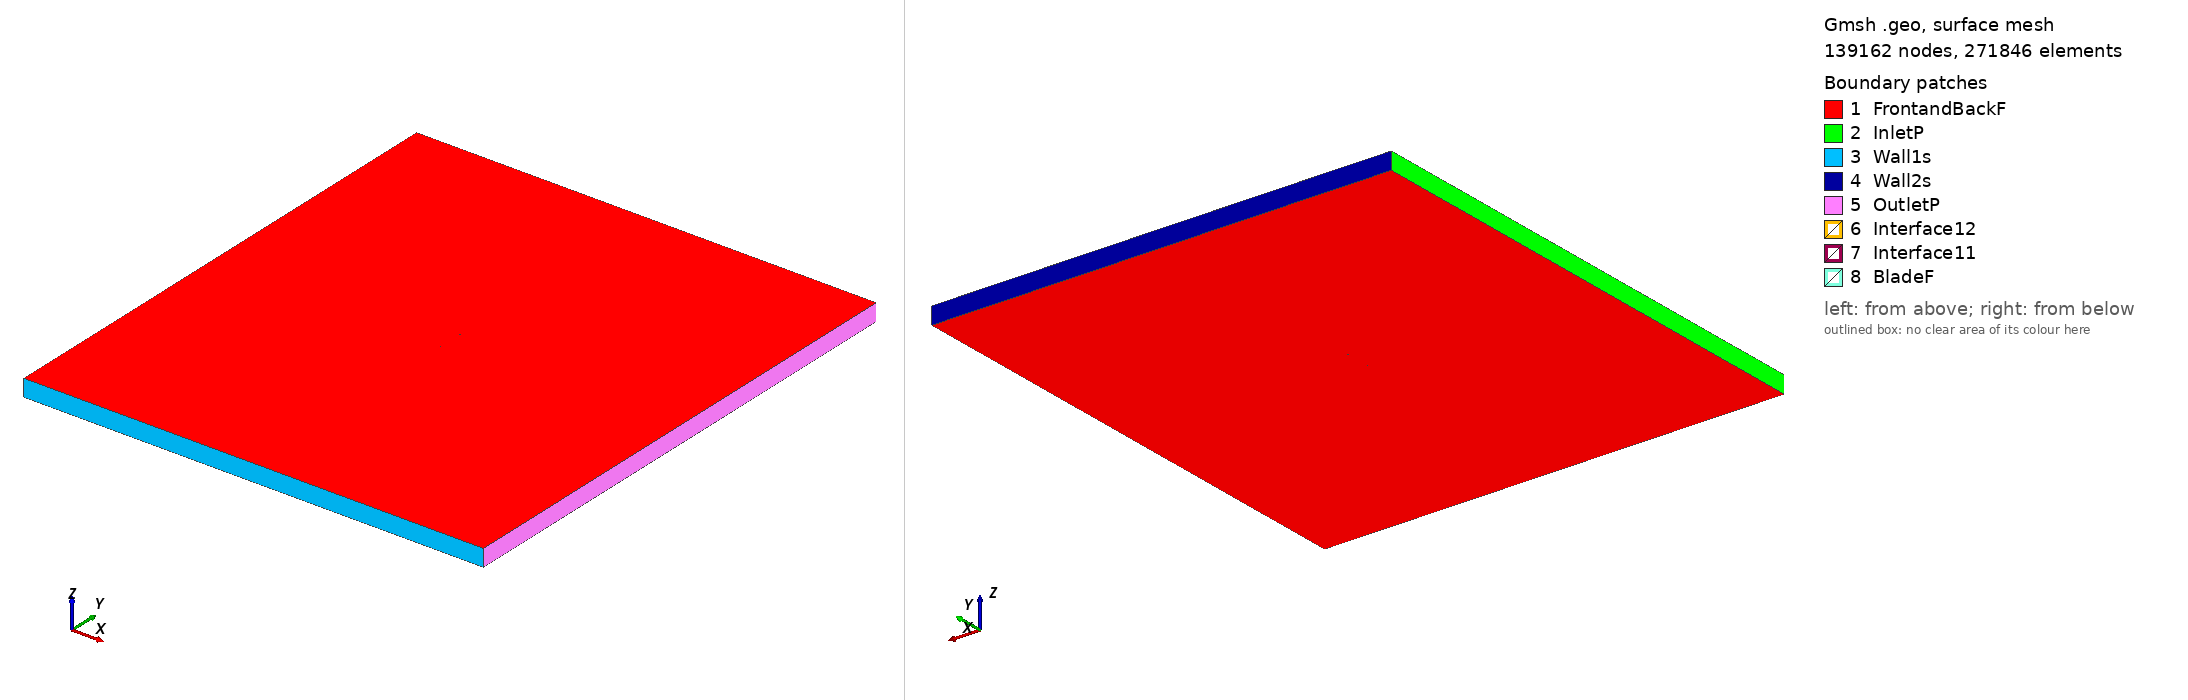

Gmsh geometry script, surface-meshed: 139162 nodes, 271846 surface elements. Boundary patches (legend numbers): 1 FrontandBackF, 2 InletP, 3 Wall1s, 4 Wall2s, 5 OutletP, 6 Interface12, 7 Interface11, 8 BladeF. Left view from above one corner, right view from below the opposite corner. Legend entries are the model's physical surfaces. The drawing asked Gmsh for element sizes between 1% and 20% of the model's largest extent; the script's own settings can give other sizes.

=== goe199_tsr2_2.501_aoa_5.7365.geo (drawn) ===
SetFactory("OpenCASCADE");

Point(1) = {0.074707, 0.726378, 0, 1.0};
Point(2) = {0.067380, 0.728539, 0, 1.0};
Point(3) = {0.060052, 0.730671, 0, 1.0};
Point(4) = {0.045385, 0.734814, 0, 1.0};
Point(5) = {0.030702, 0.738794, 0, 1.0};
Point(6) = {0.015980, 0.742370, 0, 1.0};
Point(7) = {0.001188, 0.745244, 0, 1.0};
Point(8) = {-0.013648, 0.747640, 0, 1.0};
Point(9) = {-0.028562, 0.749261, 0, 1.0};
Point(10) = {-0.043560, 0.750000, 0, 1.0};
Point(11) = {-0.051109, 0.749861, 0, 1.0};
Point(12) = {-0.058743, 0.748858, 0, 1.0};
Point(13) = {-0.062621, 0.747730, 0, 1.0};
Point(14) = {-0.066515, 0.746436, 0, 1.0};
Point(15) = {-0.070462, 0.744605, 0, 1.0};
Point(16) = {-0.072458, 0.743445, 0, 1.0};
Point(17) = {-0.074624, 0.740551, 0, 1.0};
Point(18) = {-0.072881, 0.739115, 0, 1.0};
Point(19) = {-0.070991, 0.739171, 0, 1.0};
Point(20) = {-0.067205, 0.739361, 0, 1.0};
Point(21) = {-0.063418, 0.739549, 0, 1.0};
Point(22) = {-0.059650, 0.739557, 0, 1.0};
Point(23) = {-0.052118, 0.739515, 0, 1.0};
Point(24) = {-0.044604, 0.739296, 0, 1.0};
Point(25) = {-0.029628, 0.738317, 0, 1.0};
Point(26) = {-0.014699, 0.736861, 0, 1.0};
Point(27) = {0.000206, 0.735167, 0, 1.0};
Point(28) = {0.015075, 0.733098, 0, 1.0};
Point(29) = {0.029925, 0.730836, 0, 1.0};
Point(30) = {0.044778, 0.728589, 0, 1.0};
Point(31) = {0.059653, 0.726581, 0, 1.0};
Point(32) = {0.067080, 0.725465, 0, 1.0};
Point(33) = {0.074542, 0.724737, 0, 1.0};
Point(34) = {-0.074707, -0.726378, 0, 1.0};
Point(35) = {-0.067380, -0.728539, 0, 1.0};
Point(36) = {-0.060052, -0.730671, 0, 1.0};
Point(37) = {-0.045385, -0.734814, 0, 1.0};
Point(38) = {-0.030702, -0.738794, 0, 1.0};
Point(39) = {-0.015980, -0.742370, 0, 1.0};
Point(40) = {-0.001188, -0.745244, 0, 1.0};
Point(41) = {0.013648, -0.747640, 0, 1.0};
Point(42) = {0.028562, -0.749261, 0, 1.0};
Point(43) = {0.043560, -0.750000, 0, 1.0};
Point(44) = {0.051109, -0.749861, 0, 1.0};
Point(45) = {0.058743, -0.748858, 0, 1.0};
Point(46) = {0.062621, -0.747730, 0, 1.0};
Point(47) = {0.066515, -0.746436, 0, 1.0};
Point(48) = {0.070462, -0.744605, 0, 1.0};
Point(49) = {0.072458, -0.743445, 0, 1.0};
Point(50) = {0.074624, -0.740551, 0, 1.0};
Point(51) = {0.072881, -0.739115, 0, 1.0};
Point(52) = {0.070991, -0.739171, 0, 1.0};
Point(53) = {0.067205, -0.739361, 0, 1.0};
Point(54) = {0.063418, -0.739549, 0, 1.0};
Point(55) = {0.059650, -0.739557, 0, 1.0};
Point(56) = {0.052118, -0.739515, 0, 1.0};
Point(57) = {0.044604, -0.739296, 0, 1.0};
Point(58) = {0.029628, -0.738317, 0, 1.0};
Point(59) = {0.014699, -0.736861, 0, 1.0};
Point(60) = {-0.000206, -0.735167, 0, 1.0};
Point(61) = {-0.015075, -0.733098, 0, 1.0};
Point(62) = {-0.029925, -0.730836, 0, 1.0};
Point(63) = {-0.044778, -0.728589, 0, 1.0};
Point(64) = {-0.059653, -0.726581, 0, 1.0};
Point(65) = {-0.067080, -0.725465, 0, 1.0};
Point(66) = {-0.074542, -0.724737, 0, 1.0};

// Lines: first blade (splines 1-4)
Spline(1) = {1:33};
Spline(2) = {33,1};

// Lines: second blade (splines 5-8)
Spline(3) = {34:66};
Spline(4) = {66,34};

// Outer domain (points 20001-4 and lines)
Point(67) = {-13.50000000, -15.00000000, 0, 1.0};
Point(68) = {-13.50000000, 15.00000000, 0, 1.0};
Point(69) = {13.50000000, 15.00000000, 0, 1.0};
Point(70) = {13.50000000, -15.00000000, 0, 1.0};
Line(11) = {67, 68};
Line(12) = {68, 69};
Line(13) = {69, 70};
Line(14) = {67, 70};

// Interface (between moving and stationary domain) (circles)
Circle(9) = {0, 0, 0, 0.80000000, 0, 2*Pi};
Circle(10) = {0, 0, 0, 0.80000000, 0, 2*Pi};

// Loops collect Lines/Splines/etc (blade1, blade2, domain, first circle)
Line Loop(1) = {1:2};
Line Loop(2) = {3:4};
Line Loop(3) = {11,12,13,-14};
Line Loop(4) = {9};

// BooleanDifference cuts out the circle/interface from the domain
Plane Surface(1) = {3};
Plane Surface(2) = {4};
BooleanDifference{ Surface{1}; Delete;}{ Surface{2}; Delete;}

// This one cuts out the blades from the inner circle/interface
Line Loop(6) = {10};
Plane Surface(5) = {6};
Plane Surface(6) = {1};
Plane Surface(7) = {2};
BooleanDifference{ Surface{5}; Delete;}{ Surface{6,7}; Delete;}

// extrude to 3rd dimension
Extrude {0, 0, 1} {Surface{1}; Surface{5}; Layers{1}; Recombine;}

// Physical Surfaces are the named boundaries (patches)
Physical Surface("Interface11") = {12};
Physical Surface("Interface12") = {10};

// sides of domain
Physical Surface("InletP") = {6};
Physical Surface("OutletP") = {9};

// top and bottom of domain
Physical Surface("Wall1s") = {7};
Physical Surface("Wall2s") = {8};

// Check FrontandBackF by ensuring there is nothing in the 3rd dimension
Physical Surface("FrontandBackF") = {1,11,5,17};
Physical Surface("BladeF") = {13:16};
Physical Volume("Turbine") = {2};
Physical Volume("Farfield") = {1};

// settings for airfoil boundary layer
Field[1] = BoundaryLayer;
Field[1].EdgesList = {1:4};
Field[1].hwall_n = 1e-3;
Field[1].thickness = 1.5e-2;
Field[1].ratio = 1.05;
Field[1].Quads = 1;
BoundaryLayer Field = 1;

// control points for mesh (blade and interface)
// floor((arc length / 1.5mm)/ 2) -> Transfinite Line
Transfinite Line {1,3} = 101 Using Progression 1;
Transfinite Line {2,4} = 2 Using Progression 1;
Transfinite Line {9, 15} = 800 Using Progression 1;

// For more information on gmsh syntax, visit http://gmsh.info/doc/texinfo/gmsh.html
